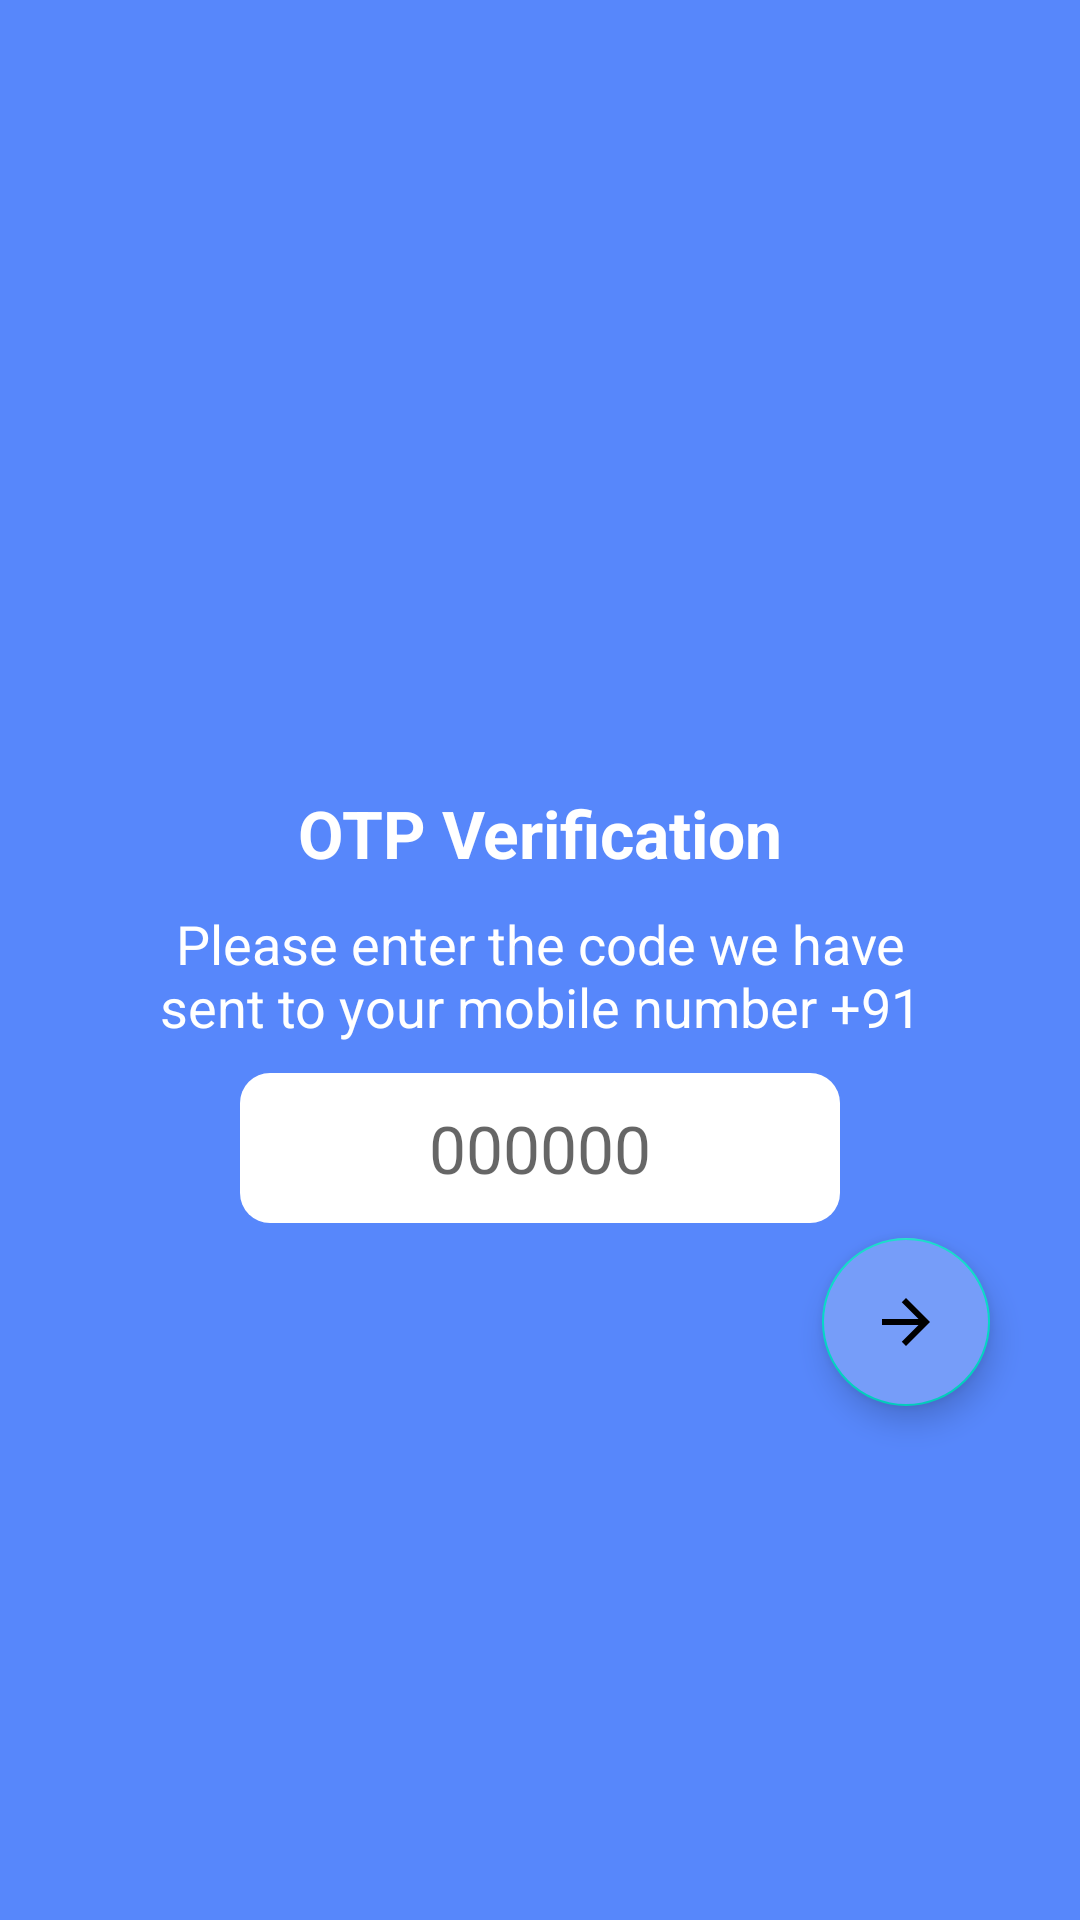

Reconstruct the res/layout file that produces this screen, plus the resources it refers to.
<!-- AndroidManifest.xml: application theme Theme.BookMates -->
<!-- res/layout/activity_3_otp_verification.xml -->
<?xml version="1.0" encoding="utf-8"?>
<LinearLayout xmlns:android="http://schemas.android.com/apk/res/android"
    xmlns:app="http://schemas.android.com/apk/res-auto"
    xmlns:tools="http://schemas.android.com/tools"
    android:layout_width="match_parent"
    android:layout_height="match_parent"
    tools:context="._2_Send_OTP"
    android:orientation="vertical"
    android:gravity="center_horizontal"
    android:background="@color/action_bar">

    <ImageView
        android:layout_width="200dp"
        android:layout_height="200dp"
        android:layout_marginTop="45dp"
        android:src="@drawable/otprecieved"></ImageView>

    <TextView
        android:layout_width="match_parent"
        android:layout_height="wrap_content"
        android:layout_marginLeft="20dp"
        android:layout_marginTop="18dp"
        android:layout_marginRight="20dp"
        android:gravity="center"
        android:text="OTP Verification"
        android:textColor="@color/White"
        android:textSize="22sp"
        android:textStyle="bold"></TextView>

    <TextView
        android:id="@+id/add_mobile_number"
        android:layout_width="match_parent"
        android:layout_height="wrap_content"
        android:text="Please enter the code we have sent to your mobile number +91"
        android:gravity="center"
        android:textSize="18sp"
        android:textColor="@color/White"
        android:layout_marginRight="40dp"
        android:layout_marginLeft="40dp"
        android:layout_marginTop="10dp"
        android:layout_marginBottom="10dp"
        ></TextView>

    <EditText
        android:id="@+id/otp"
        android:layout_width="200dp"
        android:layout_height="50dp"
        android:layout_marginLeft="20dp"
        android:layout_marginRight="20dp"
        android:background="@drawable/box3"
        android:gravity="center"
        android:hint="000000"
        android:inputType="number"
        android:maxLength="6"
        android:textColor="@color/Black"
        android:textSize="22sp"></EditText>

    <com.google.android.material.floatingactionbutton.FloatingActionButton
        android:id="@+id/otp_verification_action_button"
        android:layout_width="wrap_content"
        android:layout_height="wrap_content"
        android:layout_gravity="end"
        android:layout_marginRight="30dp"
        android:layout_marginTop="5dp"
        android:src="@drawable/forward_arrow"
        android:backgroundTint="#769DF9"
        ></com.google.android.material.floatingactionbutton.FloatingActionButton>


</LinearLayout>
<!-- resources referenced by this layout -->
<resources>
  <color name="Black">#000000</color>
  <color name="White">#FFFF</color>
  <color name="action_bar">#5787FB</color>
  <!-- drawable box3 (drawable) -->
  <?xml version="1.0" encoding="utf-8"?>
  <shape xmlns:android="http://schemas.android.com/apk/res/android"
      android:shape="rectangle">
      <corners android:radius="10dp"></corners>
  
      <solid android:color="@color/White"></solid>
  
  </shape>
  <!-- drawable forward_arrow (drawable) -->
  <vector android:autoMirrored="true" android:height="5dp"
      android:tint="#FFFF" android:viewportHeight="24"
      android:viewportWidth="24" android:width="5dp" xmlns:android="http://schemas.android.com/apk/res/android">
      <path android:fillColor="@android:color/white" android:pathData="M12,4l-1.41,1.41L16.17,11H4v2h12.17l-5.58,5.59L12,20l8,-8z"/>
  </vector>
  <style name="Theme.BookMates" parent="Theme.MaterialComponents.Light.NoActionBar">
          <item name="android:statusBarColor">#ABC4FF</item>
          <item name="android:forceDarkAllowed" tools:targetApi="q">false</item>
      </style>
</resources>
